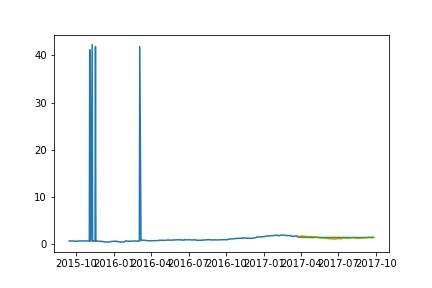

The table this chart was drawn from, first rows:
Date, Prediction
2017-03-24, 1.568
2017-03-27, 1.591
2017-03-28, 1.594
2017-03-29, 1.595
2017-03-30, 1.552
2017-03-31, 1.554
2017-04-03, 1.524
2017-04-04, 1.526
2017-04-05, 1.505
2017-04-06, 1.507
2017-04-07, 1.493
2017-04-10, 1.494
2017-04-11, 1.484
2017-04-12, 1.486
2017-04-13, 1.478
2017-04-17, 1.479
2017-04-18, 1.474
2017-04-19, 1.475
2017-04-20, 1.472
2017-04-21, 1.473
2017-04-24, 1.47
2017-04-25, 1.471
2017-04-26, 1.469
2017-04-27, 1.469
2017-04-28, 1.468
2017-05-01, 1.468
2017-05-02, 1.468
2017-05-03, 1.468
2017-05-04, 1.467
2017-05-05, 1.467
2017-05-08, 1.467
2017-05-09, 1.467
2017-05-10, 1.467
2017-05-11, 1.467
2017-05-12, 1.467
2017-05-15, 1.467
2017-05-16, 1.467
2017-05-17, 1.467
2017-05-18, 1.467
2017-05-19, 1.467
2017-05-22, 1.467
2017-05-23, 1.467
2017-05-24, 1.467
2017-05-25, 1.467
2017-05-26, 1.467
2017-05-30, 1.467
2017-05-31, 1.467
2017-06-01, 1.467
2017-06-02, 1.467
2017-06-05, 1.467
2017-06-06, 1.467
2017-06-07, 1.467
2017-06-08, 1.467
2017-06-09, 1.467
2017-06-12, 1.467
2017-06-13, 1.467
2017-06-14, 1.467
2017-06-15, 1.467
2017-06-16, 1.467
2017-06-19, 1.467
... 68 more rows
